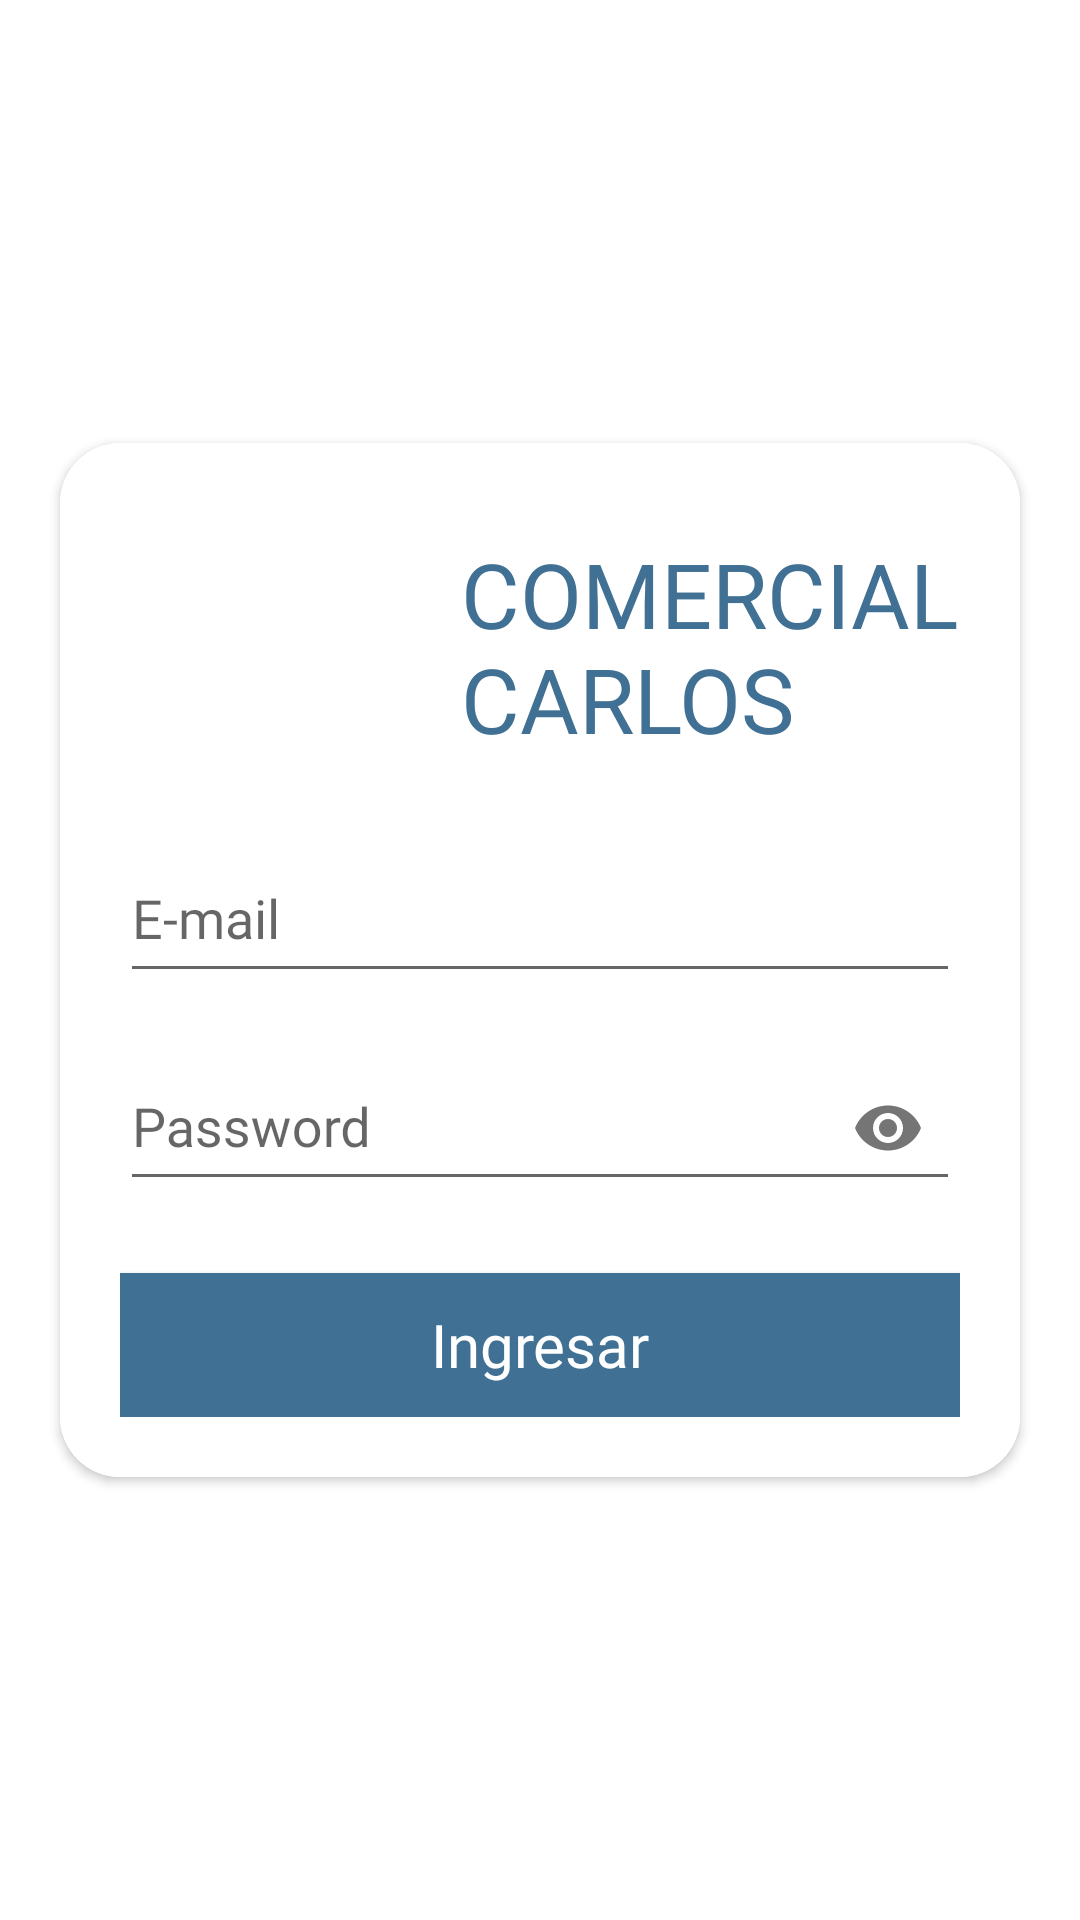

The Android layout XML behind this screen, and the referenced resources:
<!-- AndroidManifest.xml: application theme AppTheme -->
<!-- res/layout/fragment_menu.xml -->
<?xml version="1.0" encoding="utf-8"?>
<androidx.constraintlayout.widget.ConstraintLayout xmlns:android="http://schemas.android.com/apk/res/android"
    xmlns:app="http://schemas.android.com/apk/res-auto"
    xmlns:tools="http://schemas.android.com/tools"
    android:id="@+id/containerMain"
    android:layout_width="match_parent"
    android:layout_height="match_parent"
    android:background="@color/colorWhite"
    tools:context=".fragment.MenuFragment">

    <androidx.cardview.widget.CardView
        android:id="@+id/cardView"
        android:layout_width="match_parent"
        android:layout_height="wrap_content"
        android:layout_margin="@dimen/content_inset_20"
        android:elevation="@dimen/content_inset_20"
        app:cardCornerRadius="@dimen/content_inset_20"
        app:layout_constraintBottom_toBottomOf="parent"
        app:layout_constraintEnd_toEndOf="parent"
        app:layout_constraintStart_toStartOf="parent"
        app:layout_constraintTop_toTopOf="parent">

        <androidx.constraintlayout.widget.ConstraintLayout
            android:id="@+id/cl_login_layout"
            android:layout_width="match_parent"
            android:layout_height="match_parent"
            android:background="@color/colorWhite"
            android:padding="20dp">


            <com.google.android.material.textfield.TextInputLayout
                android:id="@+id/til_login_user"
                android:layout_width="match_parent"
                android:layout_height="wrap_content"
                android:layout_marginTop="@dimen/content_inset_20"
                android:hint="@string/e_mail"
                app:layout_constraintEnd_toEndOf="parent"
                app:layout_constraintStart_toStartOf="parent"
                app:layout_constraintTop_toBottomOf="@+id/imageView2">

                <com.google.android.material.textfield.TextInputEditText
                    android:id="@+id/et_email_auth"
                    android:layout_width="match_parent"
                    android:layout_height="wrap_content"
                    android:fontFamily="@font/helvetica_bold"
                    android:inputType="textEmailAddress"
                    android:paddingTop="12dp"
                    android:paddingBottom="12dp"
                    android:textColor="#1F1F1F"
                    android:textCursorDrawable="@drawable/cursor_color_vespro" />
            </com.google.android.material.textfield.TextInputLayout>

            <com.google.android.material.textfield.TextInputLayout
                android:id="@+id/til_pass_login"
                android:layout_width="match_parent"
                android:layout_height="wrap_content"
                android:layout_marginTop="10dp"
                android:hint="@string/password"
                app:endIconMode="password_toggle"
                app:layout_constraintEnd_toEndOf="parent"
                app:layout_constraintStart_toStartOf="parent"
                app:layout_constraintTop_toBottomOf="@+id/til_login_user">

                <com.google.android.material.textfield.TextInputEditText
                    android:id="@+id/et_password_auth"
                    android:layout_width="match_parent"
                    android:layout_height="wrap_content"
                    android:fontFamily="@font/helvetica_bold"
                    android:inputType="textPassword"
                    android:paddingTop="12dp"
                    android:paddingBottom="12dp"
                    android:textColor="#1F1F1F"
                    android:textCursorDrawable="@color/colorBlack" />
            </com.google.android.material.textfield.TextInputLayout>

            <Button
                android:id="@+id/btn_login"
                android:layout_width="match_parent"
                android:layout_height="wrap_content"
                android:layout_marginTop="24dp"
                android:background="#407093"
                android:fontFamily="@font/helvetica_bold"
                android:text="@string/ingresar"
                android:textAllCaps="false"
                android:textColor="@color/colorWhite"
                android:textSize="20sp"
                app:backgroundTint="@null"
                app:layout_constraintEnd_toEndOf="parent"
                app:layout_constraintStart_toStartOf="parent"
                app:layout_constraintTop_toBottomOf="@+id/til_pass_login" />

            <ImageView
                android:id="@+id/imageView2"
                android:layout_width="80dp"
                android:layout_height="80dp"
                android:layout_marginTop="4dp"
                android:src="@drawable/tendedero"
                app:layout_constraintEnd_toEndOf="parent"
                app:layout_constraintHorizontal_bias="0.068"
                app:layout_constraintStart_toStartOf="parent"
                app:layout_constraintTop_toTopOf="parent" />

            <TextView
                android:layout_width="0dp"
                android:layout_height="wrap_content"
                android:layout_marginStart="@dimen/content_inset_20"
                android:layout_marginTop="@dimen/content_inset_10"
                android:fontFamily="@font/helvetica_bold"
                android:text="@string/app_name"
                android:textColor="#407093"
                android:textSize="30sp"
                app:layout_constraintEnd_toEndOf="parent"
                app:layout_constraintStart_toEndOf="@+id/imageView2"
                app:layout_constraintTop_toTopOf="parent" />


        </androidx.constraintlayout.widget.ConstraintLayout>
    </androidx.cardview.widget.CardView>

</androidx.constraintlayout.widget.ConstraintLayout>
<!-- resources referenced by this layout -->
<resources>
  <color name="colorBlack">#000</color>
  <color name="colorWhite">#FFF</color>
  <dimen name="content_inset_10">10dp</dimen>
  <dimen name="content_inset_20">20dp</dimen>
  <string name="app_name">COMERCIAL CARLOS</string>
  <string name="e_mail">E-mail</string>
  <string name="ingresar">Ingresar</string>
  <string name="password">Password</string>
  <style name="AppTheme" parent="Theme.AppCompat.Light.DarkActionBar">
          
          <item name="colorPrimary">@color/background_header</item>
          <item name="colorPrimaryDark">@color/colorPrimaryDark</item>
          <item name="colorAccent">@color/colorAccent</item>
      </style>
  <color name="background_header">#009FE3</color>
  <color name="colorPrimaryDark">#004ba0</color>
  <color name="colorAccent">#03A9F4</color>
</resources>
